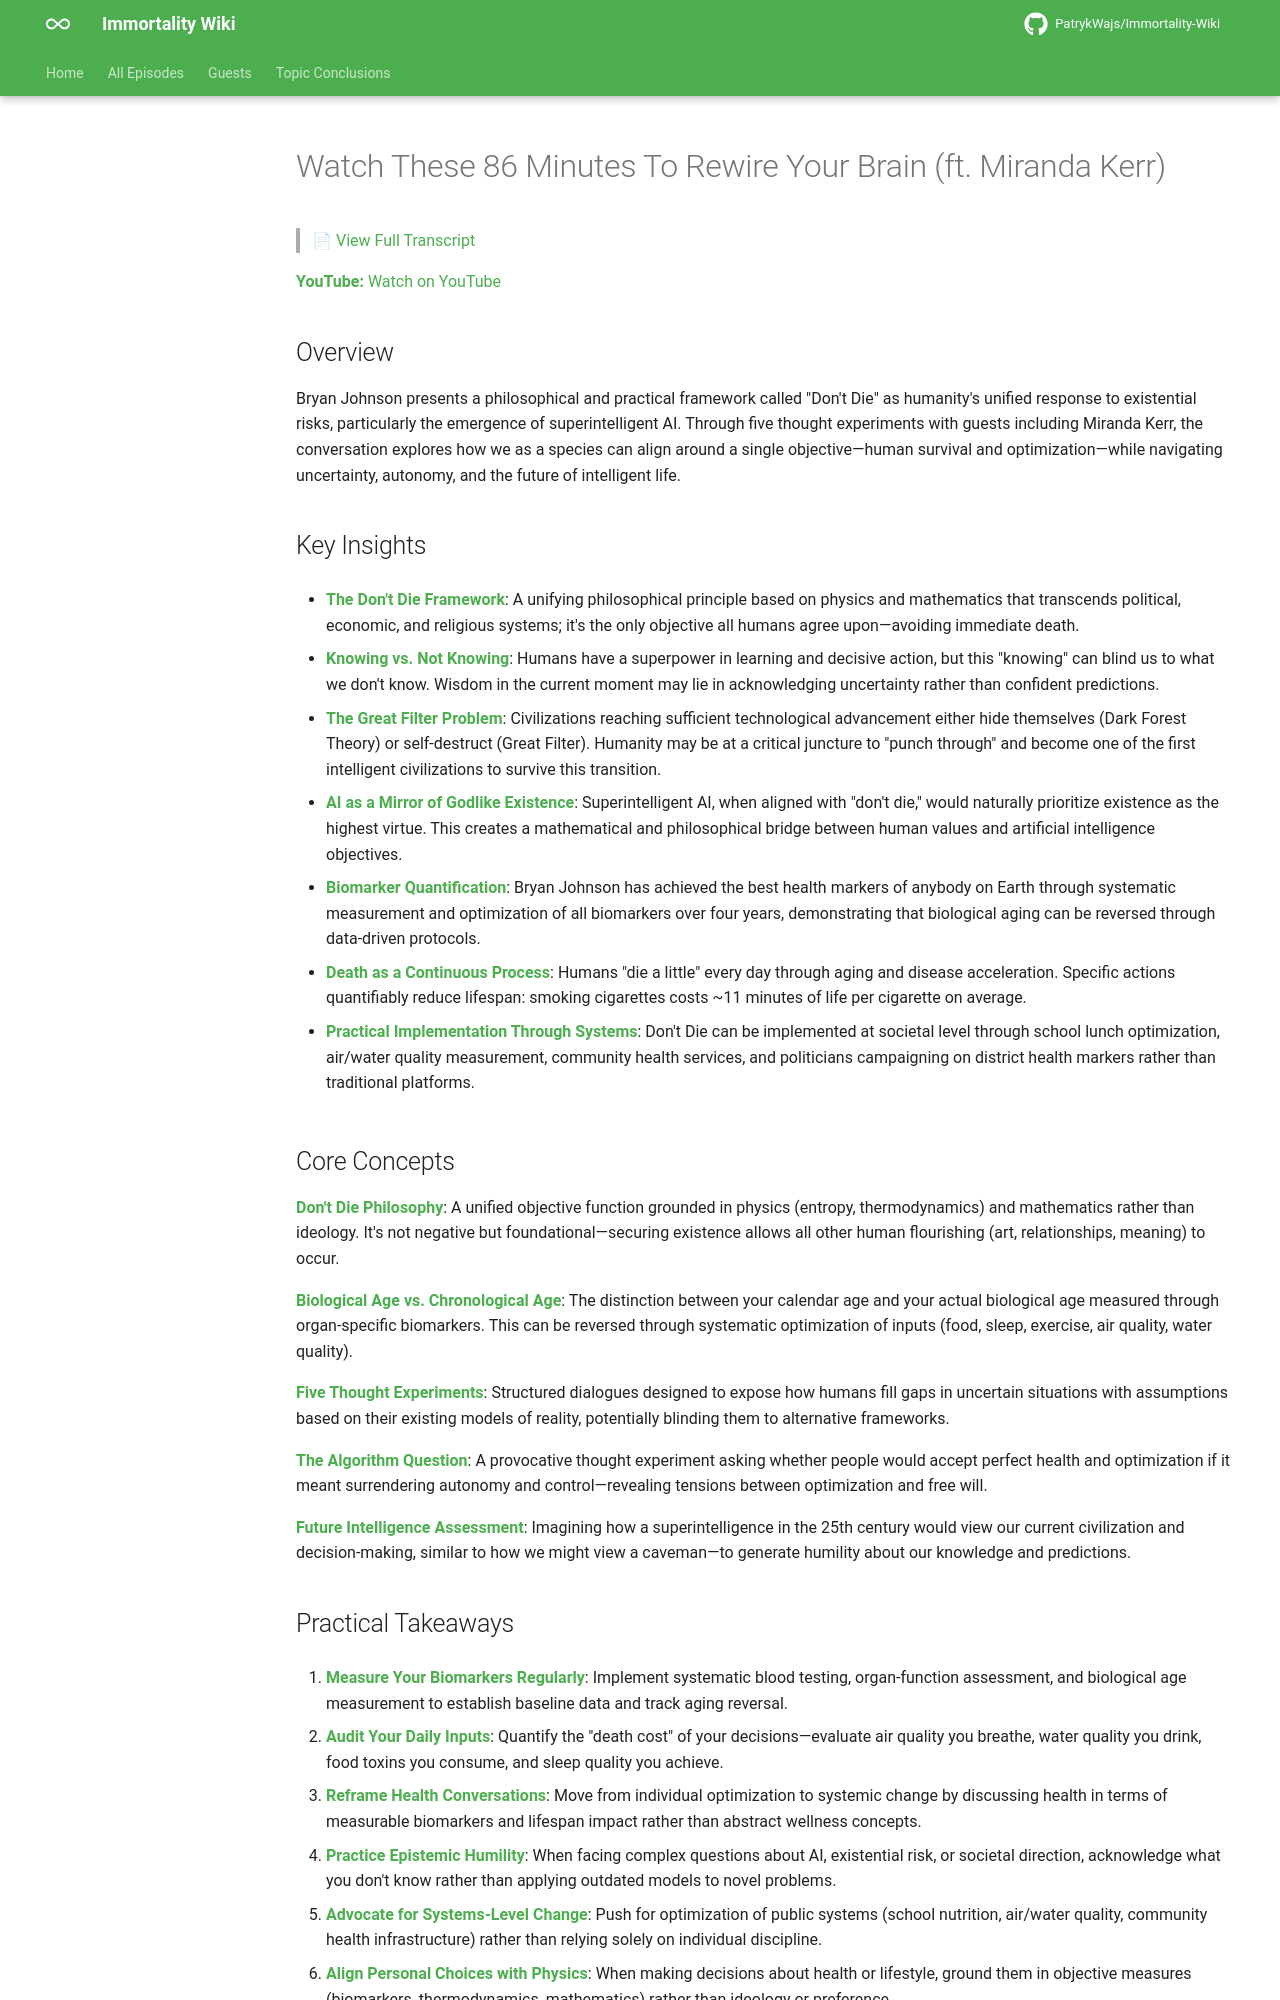

repository: PatrykWajs/Immortality-Wiki · page: Episodes/EP-77 - Watch These 86 Minutes To Rewire Your Brain (ft. Miranda Kerr)/summary/index.html · generator: mkdocs

# Watch These 86 Minutes To Rewire Your Brain (ft. Miranda Kerr)

> 📄 [View Full Transcript](transcript.md)

**YouTube:** [Watch on YouTube](https://www.youtube.com/watch?v=vtKW0MyuGfc)

## Overview

Bryan Johnson presents a philosophical and practical framework called "Don't Die" as humanity's unified response to existential risks, particularly the emergence of superintelligent AI. Through five thought experiments with guests including Miranda Kerr, the conversation explores how we as a species can align around a single objective—human survival and optimization—while navigating uncertainty, autonomy, and the future of intelligent life.

## Key Insights

- **The Don't Die Framework**: A unifying philosophical principle based on physics and mathematics that transcends political, economic, and religious systems; it's the only objective all humans agree upon—avoiding immediate death.

- **Knowing vs. Not Knowing**: Humans have a superpower in learning and decisive action, but this "knowing" can blind us to what we don't know. Wisdom in the current moment may lie in acknowledging uncertainty rather than confident predictions.

- **The Great Filter Problem**: Civilizations reaching sufficient technological advancement either hide themselves (Dark Forest Theory) or self-destruct (Great Filter). Humanity may be at a critical juncture to "punch through" and become one of the first intelligent civilizations to survive this transition.

- **AI as a Mirror of Godlike Existence**: Superintelligent AI, when aligned with "don't die," would naturally prioritize existence as the highest virtue. This creates a mathematical and philosophical bridge between human values and artificial intelligence objectives.

- **Biomarker Quantification**: Bryan Johnson has achieved the best health markers of anybody on Earth through systematic measurement and optimization of all biomarkers over four years, demonstrating that biological aging can be reversed through data-driven protocols.

- **Death as a Continuous Process**: Humans "die a little" every day through aging and disease acceleration. Specific actions quantifiably reduce lifespan: smoking cigarettes costs ~11 minutes of life per cigarette on average.

- **Practical Implementation Through Systems**: Don't Die can be implemented at societal level through school lunch optimization, air/water quality measurement, community health services, and politicians campaigning on district health markers rather than traditional platforms.

## Core Concepts

**Don't Die Philosophy**: A unified objective function grounded in physics (entropy, thermodynamics) and mathematics rather than ideology. It's not negative but foundational—securing existence allows all other human flourishing (art, relationships, meaning) to occur.

**Biological Age vs. Chronological Age**: The distinction between your calendar age and your actual biological age measured through organ-specific biomarkers. This can be reversed through systematic optimization of inputs (food, sleep, exercise, air quality, water quality).

**Five Thought Experiments**: Structured dialogues designed to expose how humans fill gaps in uncertain situations with assumptions based on their existing models of reality, potentially blinding them to alternative frameworks.

**The Algorithm Question**: A provocative thought experiment asking whether people would accept perfect health and optimization if it meant surrendering autonomy and control—revealing tensions between optimization and free will.

**Future Intelligence Assessment**: Imagining how a superintelligence in the 25th century would view our current civilization and decision-making, similar to how we might view a caveman—to generate humility about our knowledge and predictions.
